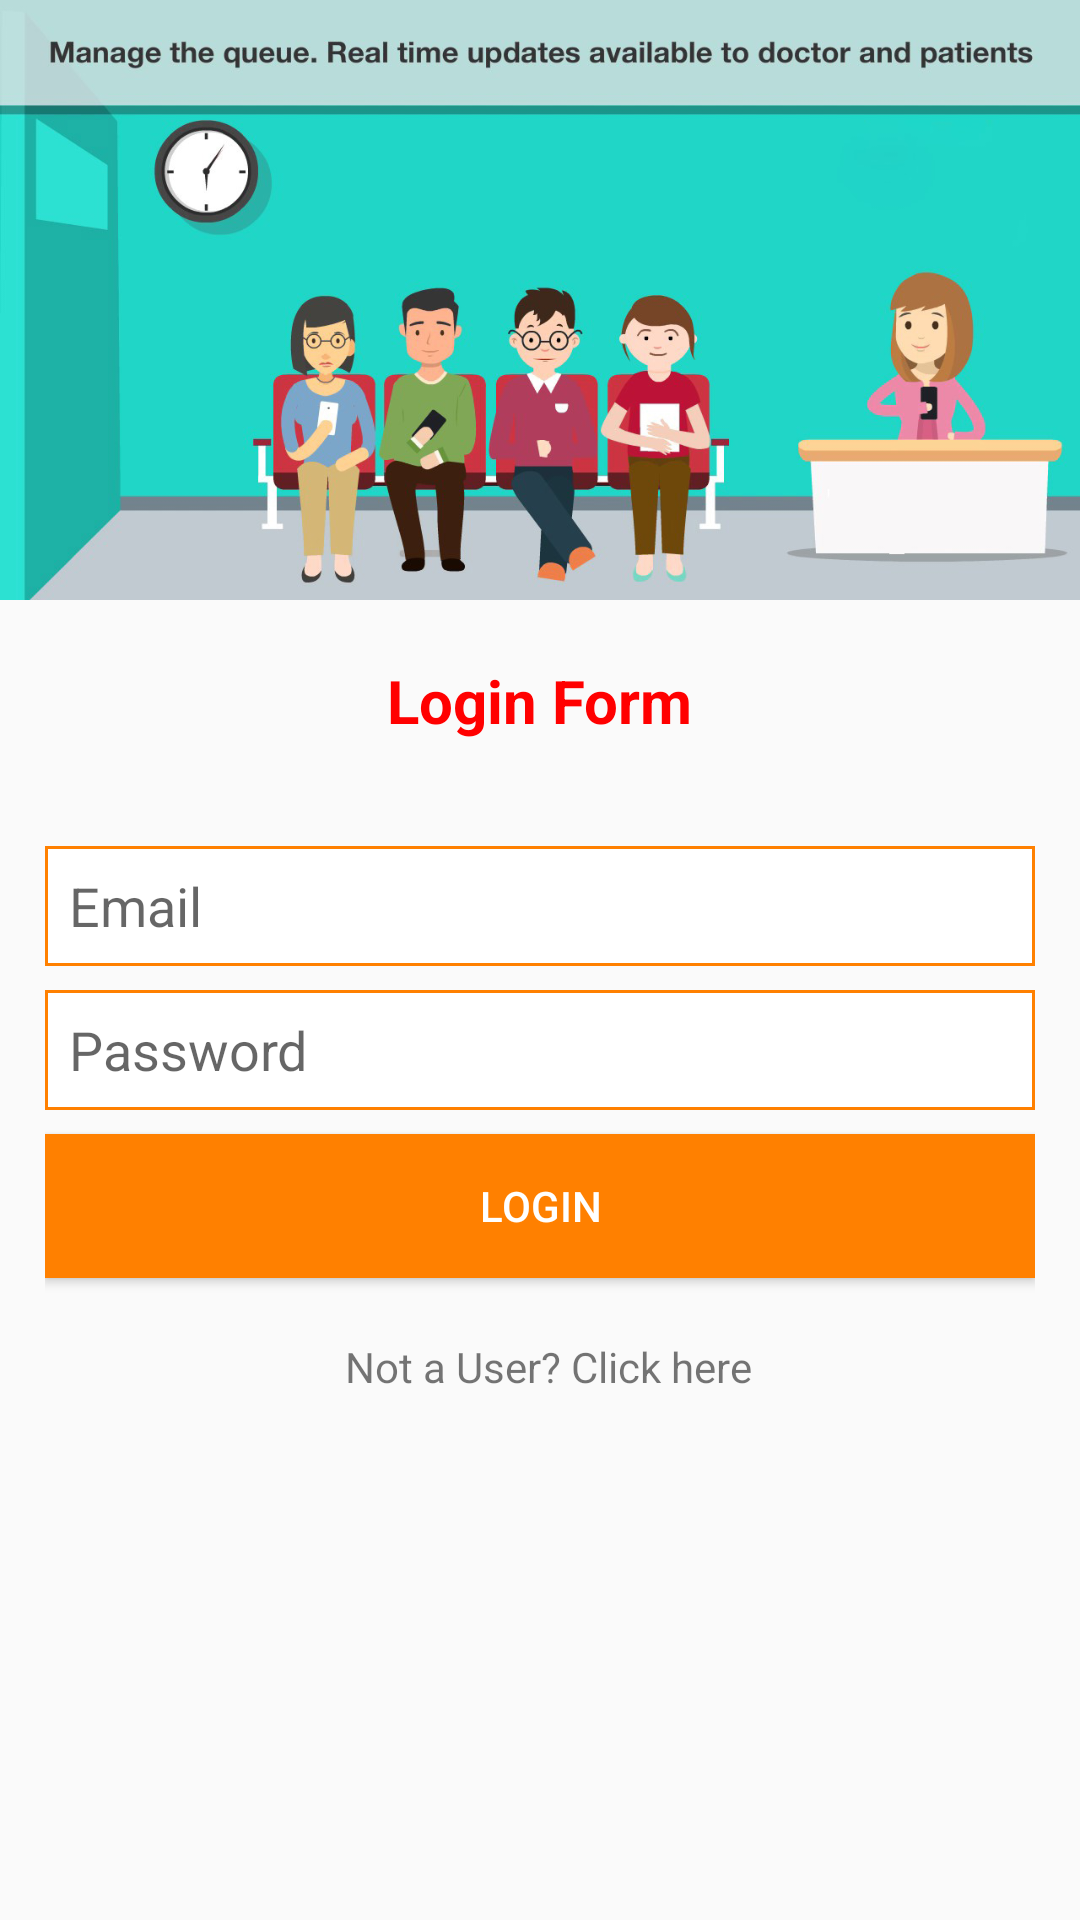

Reconstruct the res/layout file that produces this screen, plus the resources it refers to.
<!-- AndroidManifest.xml: application theme AppTheme -->
<!-- res/layout/activity_main.xml -->
<?xml version="1.0" encoding="utf-8"?>
<RelativeLayout xmlns:android="http://schemas.android.com/apk/res/android"
    xmlns:app="http://schemas.android.com/apk/res-auto"
    xmlns:tools="http://schemas.android.com/tools"
    android:layout_width="match_parent"
    android:layout_height="match_parent"
    tools:context=".Activity.MainActivity">
<ImageView
    android:layout_width="match_parent"
    android:layout_height="200dp"
    android:id="@+id/img_home"
    android:scaleType="fitXY"
    android:src="@drawable/smartqueue3"/>
    <TextView
        android:layout_width="wrap_content"
        android:layout_height="wrap_content"
        android:layout_below="@+id/img_home"
        android:id="@+id/textview2"
        android:textColor="@color/red"
        android:text="Login Form"
        android:layout_centerHorizontal="true"
        android:textStyle="bold"
        android:textSize="20dp"
        android:layout_marginTop="20dp"/>
    <LinearLayout
        android:layout_width="match_parent"
        android:orientation="vertical"
        android:padding="15dp"
        android:layout_below="@+id/textview2"
        android:layout_marginTop="20dp"
        android:layout_height="wrap_content">
        <EditText
            android:hint="Email"
            android:paddingLeft="8dp"
            android:id="@+id/id_email"
            android:inputType="textEmailAddress"
            android:layout_width="match_parent"
            android:layout_height="40dp"
            android:background="@drawable/edittextborder"
            />
        <EditText
            android:layout_width="match_parent"
            android:layout_height="40dp"
            android:layout_marginTop="8dp"
            android:background="@drawable/edittextborder"
            android:paddingLeft="8dp"
            android:hint="Password"
            android:id="@+id/id_password"
            android:inputType="textPassword"/>
        <Button
            android:layout_width="match_parent"
            android:layout_height="wrap_content"
            android:layout_marginTop="8dp"
            android:background="@color/orange"
            android:text="Login"
            android:id="@+id/btn_login"
            android:textColor="@color/white"/>
        <TextView
            android:layout_width="wrap_content"
            android:layout_height="wrap_content"
            android:layout_marginTop="20dp"
            android:id="@+id/id_gotoreg"
            android:text="Not a User? Click here"
            android:layout_marginLeft="100dp"/>
    </LinearLayout>


</RelativeLayout>
<!-- resources referenced by this layout -->
<resources>
  <color name="orange">#ff8000</color>
  <color name="red">#ff0000</color>
  <color name="white">#ffffff</color>
  <!-- drawable edittextborder (drawable) -->
  <?xml version="1.0" encoding="utf-8"?>
  <shape xmlns:android="http://schemas.android.com/apk/res/android">
      <solid android:color="#ffffff"/>
      <stroke android:width="1dp" android:color="#ff8000"/>
  
  </shape>
  <!-- drawable smartqueue3: jpg bitmap (drawable, 141864 bytes) -->
  <style name="AppTheme" parent="Theme.AppCompat.Light.DarkActionBar">
          
          <item name="colorPrimary">@color/blue</item>
          <item name="colorPrimaryDark">@color/blue</item>
          <item name="colorAccent">@color/colorAccent</item>
      </style>
  <color name="blue">#000066</color>
  <color name="colorAccent">#D81B60</color>
</resources>
